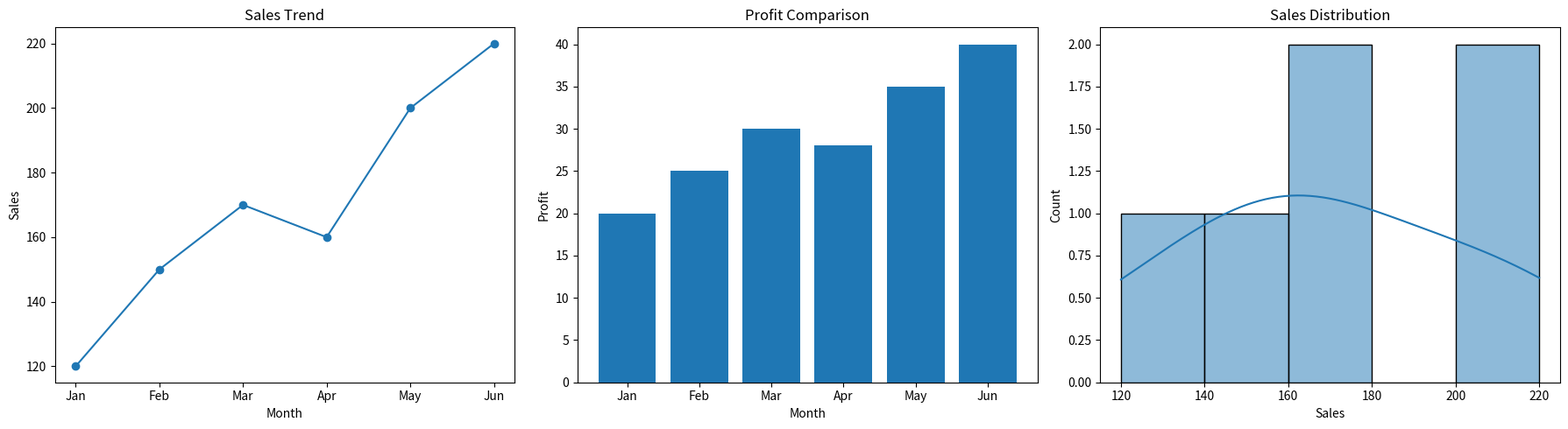

The matplotlib source for this figure:
# MINI EDA DASHBOARD (COMBINED)
# DAY 15 PROJECT
import pandas as pd
import matplotlib.pyplot as plt
import seaborn as sns
# -----------------------------
# SAMPLE DATASET
# -----------------------------
data = {
    "Month": ["Jan", "Feb", "Mar", "Apr", "May", "Jun"],
    "Sales": [120, 150, 170, 160, 200, 220],
    "Profit": [20, 25, 30, 28, 35, 40]
}
df = pd.DataFrame(data)
# -----------------------------
# CREATE SUBPLOTS
# -----------------------------
fig, axes = plt.subplots(1, 3, figsize=(18, 5))
# -----------------------------
# 1. LINE CHART (TREND)
# -----------------------------
axes[0].plot(df["Month"], df["Sales"], marker='o')
axes[0].set_title("Sales Trend")
axes[0].set_xlabel("Month")
axes[0].set_ylabel("Sales")

# -----------------------------
# 2. BAR CHART (COMPARISON)
# -----------------------------
axes[1].bar(df["Month"], df["Profit"])
axes[1].set_title("Profit Comparison")
axes[1].set_xlabel("Month")
axes[1].set_ylabel("Profit")

# -----------------------------
# 3. HISTOGRAM (DISTRIBUTION)
# -----------------------------
sns.histplot(df["Sales"], bins=5, kde=True, ax=axes[2])
axes[2].set_title("Sales Distribution")

# -----------------------------
# SHOW PLOTS
# -----------------------------
plt.tight_layout()
plt.show()

# -----------------------------
# INSIGHTS
# -----------------------------
print("INSIGHTS:")
print("1. Sales show an overall increasing trend.")
print("2. Profit is highest in June.")
print("3. Most sales values are between 150 and 220.")
print("4. No major outliers are visible in the dataset.")
